Run: headless pygame with SDL's dummy video driver; simulated clock (each Clock.tick advances the game by its frame time, no real sleeping); random seed 0; keys injected as events and as key.get_pressed() state; no mouse input.
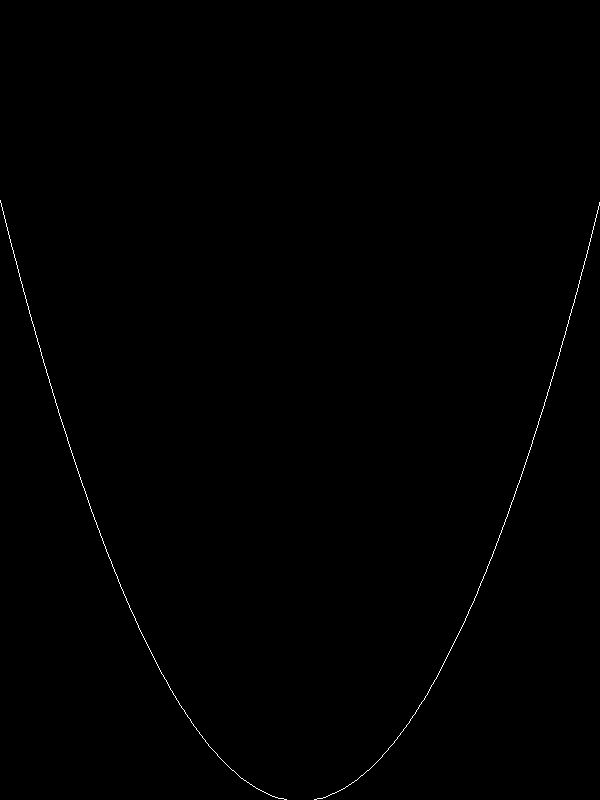
Frame 1 of 4 · flips 1–60 · no input
Frame 2 of 4 · flips 61–180 · tapped SPACE, RETURN · held RIGHT (→), D · screen unchanged from frame 1, image omitted
Frame 3 of 4 · flips 181–300 · held DOWN (↓), S · screen unchanged from frame 2, image omitted
Frame 4 of 4 · flips 301–420 · held LEFT (←), A, UP (↑), W · screen unchanged from frame 3, image omitted

The pygame program that drew these frames:

import pygame
import math
import random
import logging

logging.basicConfig(level=logging.INFO)

logger = logging.getLogger()
logger.info("Program started")

def f(x):
    return x**2

pygame.init()

COLOR = (255, 255, 255)
WINDOW_HEIGHT = 800
WINDOW_WIDTH = 600
POINTS = 200

screen = pygame.display.set_mode((WINDOW_WIDTH, WINDOW_HEIGHT))
pygame.display.set_caption("Draw quadratic function ")

running = True
previous_point = None

while running:
    for event in pygame.event.get():
        if event.type == pygame.QUIT:
            running = False
            break

    screen.fill((0, 0, 0))

    x = -2
    prev_x_cord = x * WINDOW_WIDTH//4 + WINDOW_WIDTH//2
    prev_y_cord = WINDOW_HEIGHT - (f(x) * WINDOW_WIDTH//4)

    for i in range(POINTS+1):
        # range_x [-2, 2] -> [0, 601]
        # range_y [4, 4] -> [0, 600]
        x_cord = x * WINDOW_WIDTH//4 + WINDOW_WIDTH//2
        y_cord = WINDOW_HEIGHT - (f(x) * WINDOW_WIDTH//4)
        pygame.draw.line(screen, COLOR, (prev_x_cord, prev_y_cord), (int(x_cord), int(y_cord)))
        x += 4/POINTS   

        prev_x_cord = x_cord
        prev_y_cord = y_cord
    pygame.display.flip()

pygame.quit()
